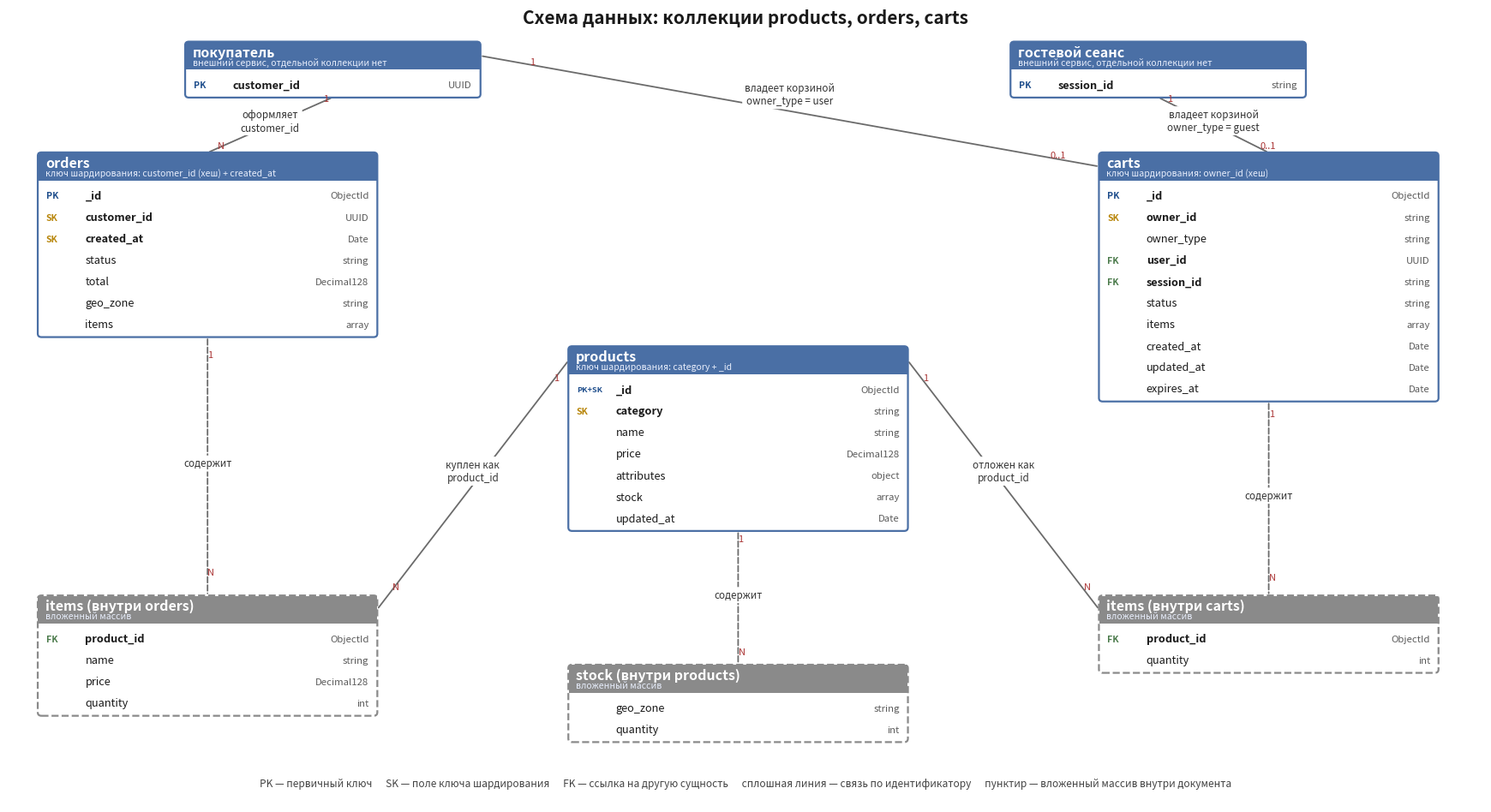

This chart was generated by the following Python code:
# -*- coding: utf-8 -*-
"""Рисует ER-схему коллекций products, orders, carts в файл er-diagram.png."""
import matplotlib
matplotlib.use("Agg")
import matplotlib.pyplot as plt
from matplotlib.patches import FancyBboxPatch, Rectangle

W, H = 17.5, 9.6
fig, ax = plt.subplots(figsize=(W, H), dpi=110)
ax.set_xlim(0, 100); ax.set_ylim(11, 68); ax.axis("off")
fig.patch.set_facecolor("white")

C_HEAD = "#4a6fa5"; C_HEAD_EMB = "#8a8a8a"; C_BODY = "#ffffff"
C_BORDER = "#4a6fa5"; C_BORDER_EMB = "#8a8a8a"; C_TXT = "#1a1a1a"; C_MUTED = "#5c5c5c"
ROW = 1.55; HEAD = 2.0; PAD = 0.45

boxes = {}

def table(key, title, subtitle, fields, x, y, w, embedded=False):
    h = HEAD + ROW * len(fields) + PAD
    border = C_BORDER_EMB if embedded else C_BORDER
    head = C_HEAD_EMB if embedded else C_HEAD
    ax.add_patch(FancyBboxPatch((x, y - h), w, h, boxstyle="round,pad=0.02,rounding_size=0.25",
                                linewidth=1.6, edgecolor=border, facecolor=C_BODY,
                                linestyle="--" if embedded else "-", zorder=2))
    ax.add_patch(Rectangle((x, y - HEAD), w, HEAD, linewidth=0, facecolor=head, zorder=3))
    ax.text(x + 0.5, y - HEAD / 2 + 0.25, title, va="center", ha="left", fontsize=11.5,
            color="white", weight="bold", zorder=4)
    ax.text(x + 0.5, y - HEAD / 2 - 0.45, subtitle, va="center", ha="left", fontsize=7.6,
            color="#e8eefc", zorder=4)
    yy = y - HEAD - 0.35
    for name, typ, mark in fields:
        weight = "bold" if mark else "normal"
        colr = {"PK": "#1f4e8c", "SK": "#b8860b", "FK": "#4a7a4a", "PK+SK": "#1f4e8c"}.get(mark, "#000000")
        if mark:
            ax.text(x + 0.55, yy - ROW / 2, mark, va="center", ha="left",
                    fontsize=6.6 if len(mark) > 2 else 7.6, color=colr, weight="bold", zorder=4)
        ax.text(x + 3.2, yy - ROW / 2, name, va="center", ha="left",
                fontsize=9.2, color=C_TXT, weight=weight, zorder=4)
        ax.text(x + w - 0.55, yy - ROW / 2, typ, va="center", ha="right",
                fontsize=8.2, color=C_MUTED, style="italic", zorder=4)
        yy -= ROW
    boxes[key] = (x, y - h, w, h)
    return boxes[key]

table("customer", "покупатель", "внешний сервис, отдельной коллекции нет",
      [("customer_id", "UUID", "PK")], 12.0, 66, 20)

table("guest", "гостевой сеанс", "внешний сервис, отдельной коллекции нет",
      [("session_id", "string", "PK")], 68.0, 66, 20)

table("orders", "orders", "ключ шардирования: customer_id (хеш) + created_at",
      [("_id", "ObjectId", "PK"),
       ("customer_id", "UUID", "SK"),
       ("created_at", "Date", "SK"),
       ("status", "string", ""),
       ("total", "Decimal128", ""),
       ("geo_zone", "string", ""),
       ("items", "array", "")], 2.0, 58, 23)

table("carts", "carts", "ключ шардирования: owner_id (хеш)",
      [("_id", "ObjectId", "PK"),
       ("owner_id", "string", "SK"),
       ("owner_type", "string", ""),
       ("user_id", "UUID", "FK"),
       ("session_id", "string", "FK"),
       ("status", "string", ""),
       ("items", "array", ""),
       ("created_at", "Date", ""),
       ("updated_at", "Date", ""),
       ("expires_at", "Date", "")], 74.0, 58, 23)

table("products", "products", "ключ шардирования: category + _id",
      [("_id", "ObjectId", "PK+SK"),
       ("category", "string", "SK"),
       ("name", "string", ""),
       ("price", "Decimal128", ""),
       ("attributes", "object", ""),
       ("stock", "array", ""),
       ("updated_at", "Date", "")], 38.0, 44, 23)

table("order_item", "items (внутри orders)", "вложенный массив",
      [("product_id", "ObjectId", "FK"),
       ("name", "string", ""),
       ("price", "Decimal128", ""),
       ("quantity", "int", "")], 2.0, 26, 23, embedded=True)

table("cart_item", "items (внутри carts)", "вложенный массив",
      [("product_id", "ObjectId", "FK"),
       ("quantity", "int", "")], 74.0, 26, 23, embedded=True)

table("stock", "stock (внутри products)", "вложенный массив",
      [("geo_zone", "string", ""),
       ("quantity", "int", "")], 38.0, 21, 23, embedded=True)

def anchor(k, side):
    x, y, w, h = boxes[k]
    return {"t": (x + w / 2, y + h), "b": (x + w / 2, y),
            "l": (x, y + h - 1.0), "r": (x + w, y + h - 1.0)}[side]

def link(a, sa, b, sb, label, card_a="1", card_b="N", dashed=False, lx=0, ly=0):
    x1, y1 = anchor(a, sa); x2, y2 = anchor(b, sb)
    ax.annotate("", xy=(x2, y2), xytext=(x1, y1),
                arrowprops=dict(arrowstyle="-", color="#6b6b6b", lw=1.3,
                                linestyle="--" if dashed else "-",
                                connectionstyle="arc3,rad=0"), zorder=1)
    ax.text((x1 + x2) / 2 + lx, (y1 + y2) / 2 + ly, label, fontsize=8.4, color="#333333",
            ha="center", va="center",
            bbox=dict(boxstyle="round,pad=0.25", facecolor="white", edgecolor="none"), zorder=5)
    ax.text(x1 + (x2 - x1) * 0.08, y1 + (y2 - y1) * 0.08, card_a, fontsize=8, color="#a33", zorder=5)
    ax.text(x1 + (x2 - x1) * 0.92, y1 + (y2 - y1) * 0.92, card_b, fontsize=8, color="#a33", zorder=5)

link("customer", "b", "orders", "t", "оформляет\ncustomer_id", "1", "N", ly=0.3)
link("customer", "r", "carts", "l", "владеет корзиной\nowner_type = user", "1", "0..1", ly=1.2)
link("guest", "b", "carts", "t", "владеет корзиной\nowner_type = guest", "1", "0..1", ly=0.3)
link("orders", "b", "order_item", "t", "содержит", "1", "N", dashed=True, ly=0.2)
link("carts", "b", "cart_item", "t", "содержит", "1", "N", dashed=True, ly=0.2)
link("products", "b", "stock", "t", "содержит", "1", "N", dashed=True, ly=0.2)
link("products", "l", "order_item", "r", "куплен как\nproduct_id", "1", "N", ly=1.0)
link("products", "r", "cart_item", "l", "отложен как\nproduct_id", "1", "N", ly=1.0)

ax.text(50, 67.4, "Схема данных: коллекции products, orders, carts", fontsize=15,
        weight="bold", ha="center", color="#1a1a1a")

leg = ("PK — первичный ключ      SK — поле ключа шардирования      FK — ссылка на другую сущность"
       "      сплошная линия — связь по идентификатору      пунктир — вложенный массив внутри документа")
ax.text(50, 12.2, leg, fontsize=8.6, ha="center", color="#444444")

plt.tight_layout()
plt.savefig("er-diagram.png", dpi=110, facecolor="white", bbox_inches="tight")
print("схема сохранена в er-diagram.png")
